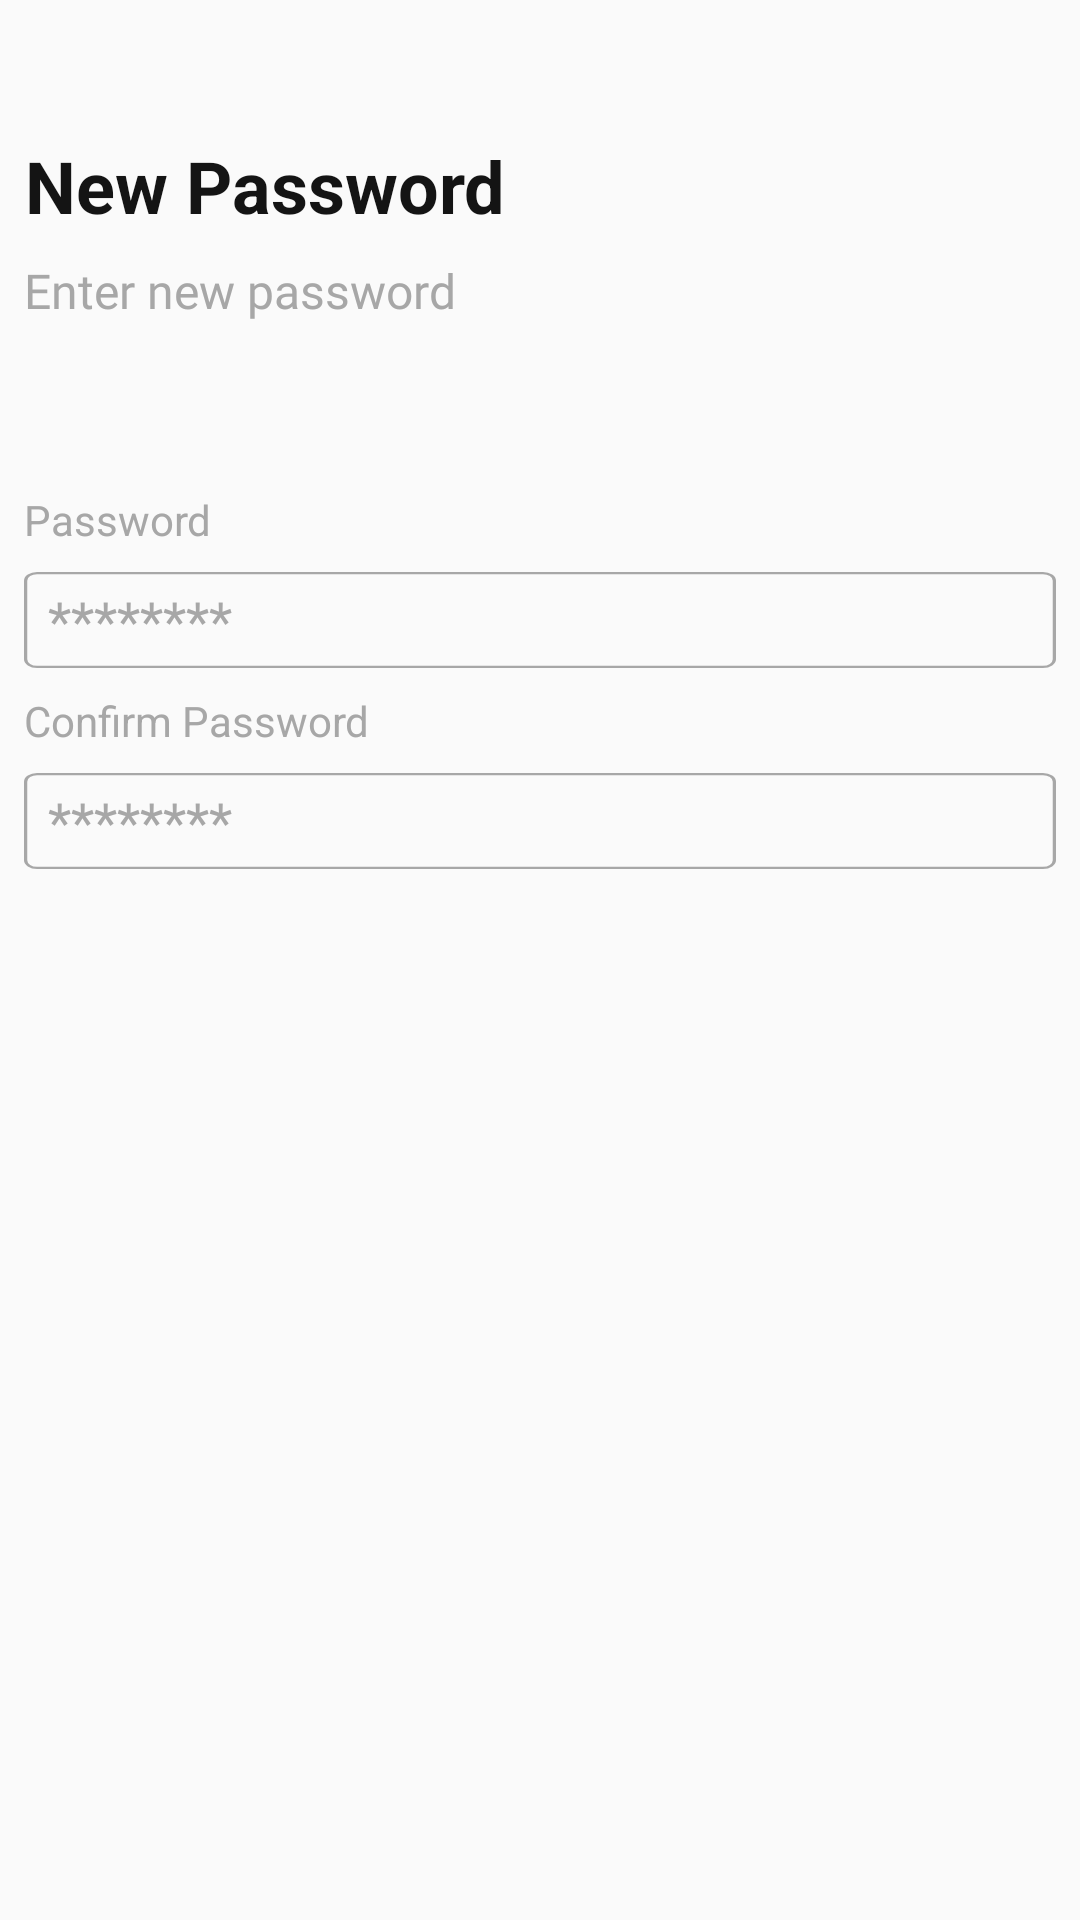

This screen was rendered from an Android layout file. Write that file and the resources it references.
<!-- AndroidManifest.xml: application theme Theme.Resiexpresschamp -->
<!-- res/layout/activity_setnewpass.xml -->
<?xml version="1.0" encoding="utf-8"?>
<androidx.constraintlayout.widget.ConstraintLayout xmlns:android="http://schemas.android.com/apk/res/android"
    xmlns:app="http://schemas.android.com/apk/res-auto"
    xmlns:tools="http://schemas.android.com/tools"
    android:id="@+id/main"
    android:layout_width="match_parent"
    android:layout_height="match_parent"
    tools:context=".setnewpass">

    <FrameLayout
        android:id="@+id/frameLayout"
        android:layout_width="wrap_content"
        android:layout_height="wrap_content"
        android:layout_marginBottom="32dp"
        app:layout_constraintBottom_toTopOf="@+id/frameLayout3"
        app:layout_constraintEnd_toEndOf="@+id/frameLayout3"
        app:layout_constraintHorizontal_bias="0.0"
        app:layout_constraintStart_toStartOf="@+id/frameLayout3"
        tools:ignore="TextSizeCheck">

        <LinearLayout
            android:layout_width="match_parent"
            android:layout_height="match_parent"
            android:orientation="vertical">

            <TextView
                android:id="@+id/newpasswordtext"
                android:layout_width="wrap_content"
                android:layout_height="wrap_content"
                android:text="@string/new_password"
                android:textAlignment="center"
                android:textColor="@color/text_primary"
                android:textSize="24sp"
                android:textStyle="bold"
                tools:ignore="TextSizeCheck" />

            <Space
                android:layout_width="match_parent"
                android:layout_height="8dp" />

            <TextView
                android:id="@+id/fillnewpass"
                android:layout_width="wrap_content"
                android:layout_height="wrap_content"
                android:layout_gravity="bottom|start"
                android:fontFamily="@font/roboto_regular"
                android:text="@string/enter_new_password"
                android:textColor="@color/gray_light"
                android:textSize="16sp"
                tools:ignore="TextSizeCheck" />
        </LinearLayout>

    </FrameLayout>

    <FrameLayout
        android:id="@+id/frameLayout3"
        android:layout_width="0dp"
        android:layout_height="wrap_content"
        android:layout_marginBottom="72dp"
        app:layout_constraintBottom_toTopOf="@+id/frameLayout2"
        app:layout_constraintEnd_toEndOf="@+id/frameLayout2"
        app:layout_constraintStart_toStartOf="@+id/frameLayout2">

        <LinearLayout
            android:layout_width="match_parent"
            android:layout_height="match_parent"
            android:orientation="vertical"
            tools:ignore="UselessParent">

            <Space
                android:layout_width="match_parent"
                android:layout_height="24dp"
                android:layout_weight="1" />

            <TextView
                android:id="@+id/password"
                android:layout_width="match_parent"
                android:layout_height="wrap_content"
                android:layout_weight="1"
                android:text="@string/password"
                android:textColor="@color/gray_light" />

            <Space
                android:layout_width="match_parent"
                android:layout_height="8dp"
                android:layout_weight="1" />

            <EditText
                android:id="@+id/inewpass1"
                android:layout_width="match_parent"
                android:layout_height="32dp"
                android:layout_weight="1"
                android:background="@drawable/inputfieldgray"
                android:ems="10"
                android:hint="@string/password1"
                android:importantForAutofill="no"
                android:inputType="textPassword"
                android:paddingStart="8dp"
                android:textColor="@color/text_primary"
                android:textColorHint="@color/gray_light"
                tools:ignore="TouchTargetSizeCheck" />


            <Space
                android:layout_width="match_parent"
                android:layout_height="8dp"
                android:layout_weight="1" />

            <TextView
                android:id="@+id/confirmnewpass"
                android:layout_width="match_parent"
                android:layout_height="wrap_content"
                android:layout_weight="1"
                android:text="@string/iconfirm_password"
                android:textColor="@color/gray_light" />

            <Space
                android:layout_width="match_parent"
                android:layout_height="8dp"
                android:layout_weight="1" />

            <EditText
                android:id="@+id/inewpass2"
                android:layout_width="match_parent"
                android:layout_height="32dp"
                android:layout_weight="1"
                android:background="@drawable/inputfieldgray"
                android:ems="10"
                android:hint="@string/password1"
                android:importantForAutofill="no"
                android:inputType="textPassword"
                android:paddingStart="8dp"
                android:textColor="@color/text_primary"
                android:textColorHint="@color/gray_light"
                tools:ignore="TouchTargetSizeCheck" />

        </LinearLayout>
    </FrameLayout>

    <FrameLayout
        android:id="@+id/frameLayout2"
        android:layout_width="344dp"
        android:layout_height="158dp"
        app:layout_constraintBottom_toBottomOf="parent"
        app:layout_constraintEnd_toEndOf="parent"
        app:layout_constraintStart_toStartOf="parent"
        app:layout_constraintTop_toTopOf="parent"
        app:layout_constraintVertical_bias="0.75"
        tools:ignore="TextSizeCheck">

        <Button

            android:id="@+id/loginbutton"
            android:layout_width="match_parent"
            android:layout_height="wrap_content"
            android:layout_gravity="top"
            android:background="@drawable/logininactive"
            android:stateListAnimator="@null"
            android:text="" />

    </FrameLayout>

</androidx.constraintlayout.widget.ConstraintLayout>
<!-- resources referenced by this layout -->
<resources>
  <color name="gray_light">#A7A7A7</color>
  <color name="text_primary">#141414</color>
  <!-- drawable inputfieldgray (drawable) -->
  <vector xmlns:android="http://schemas.android.com/apk/res/android"
      android:width="317dp"
      android:height="44dp"
      android:viewportWidth="317"
      android:viewportHeight="44">
    <path
        android:strokeWidth="1"
        android:pathData="M4,0.5L313,0.5A3.5,3.5 0,0 1,316.5 4L316.5,40A3.5,3.5 0,0 1,313 43.5L4,43.5A3.5,3.5 0,0 1,0.5 40L0.5,4A3.5,3.5 0,0 1,4 0.5z"
        android:fillColor="#00000000"
        android:strokeColor="#A7A7A7"/>
  </vector>
  <string name="enter_new_password">Enter new password</string>
  <string name="iconfirm_password">Confirm Password</string>
  <string name="new_password">New Password</string>
  <string name="password">Password</string>
  <string name="password1">********</string>
  <style name="Theme.Resiexpresschamp" parent="Base.Theme.Resiexpresschamp" />
  <style name="Base.Theme.Resiexpresschamp" parent="Theme.AppCompat.Light.NoActionBar">
          
          
          <item name="colorPrimary">@color/primary_color</item>
          <item name="backgroundColor">@color/white</item>
  
  
      </style>
  <color name="primary_color">#0560FA</color>
  <color name="white">#FFFFFFFF</color>
</resources>
